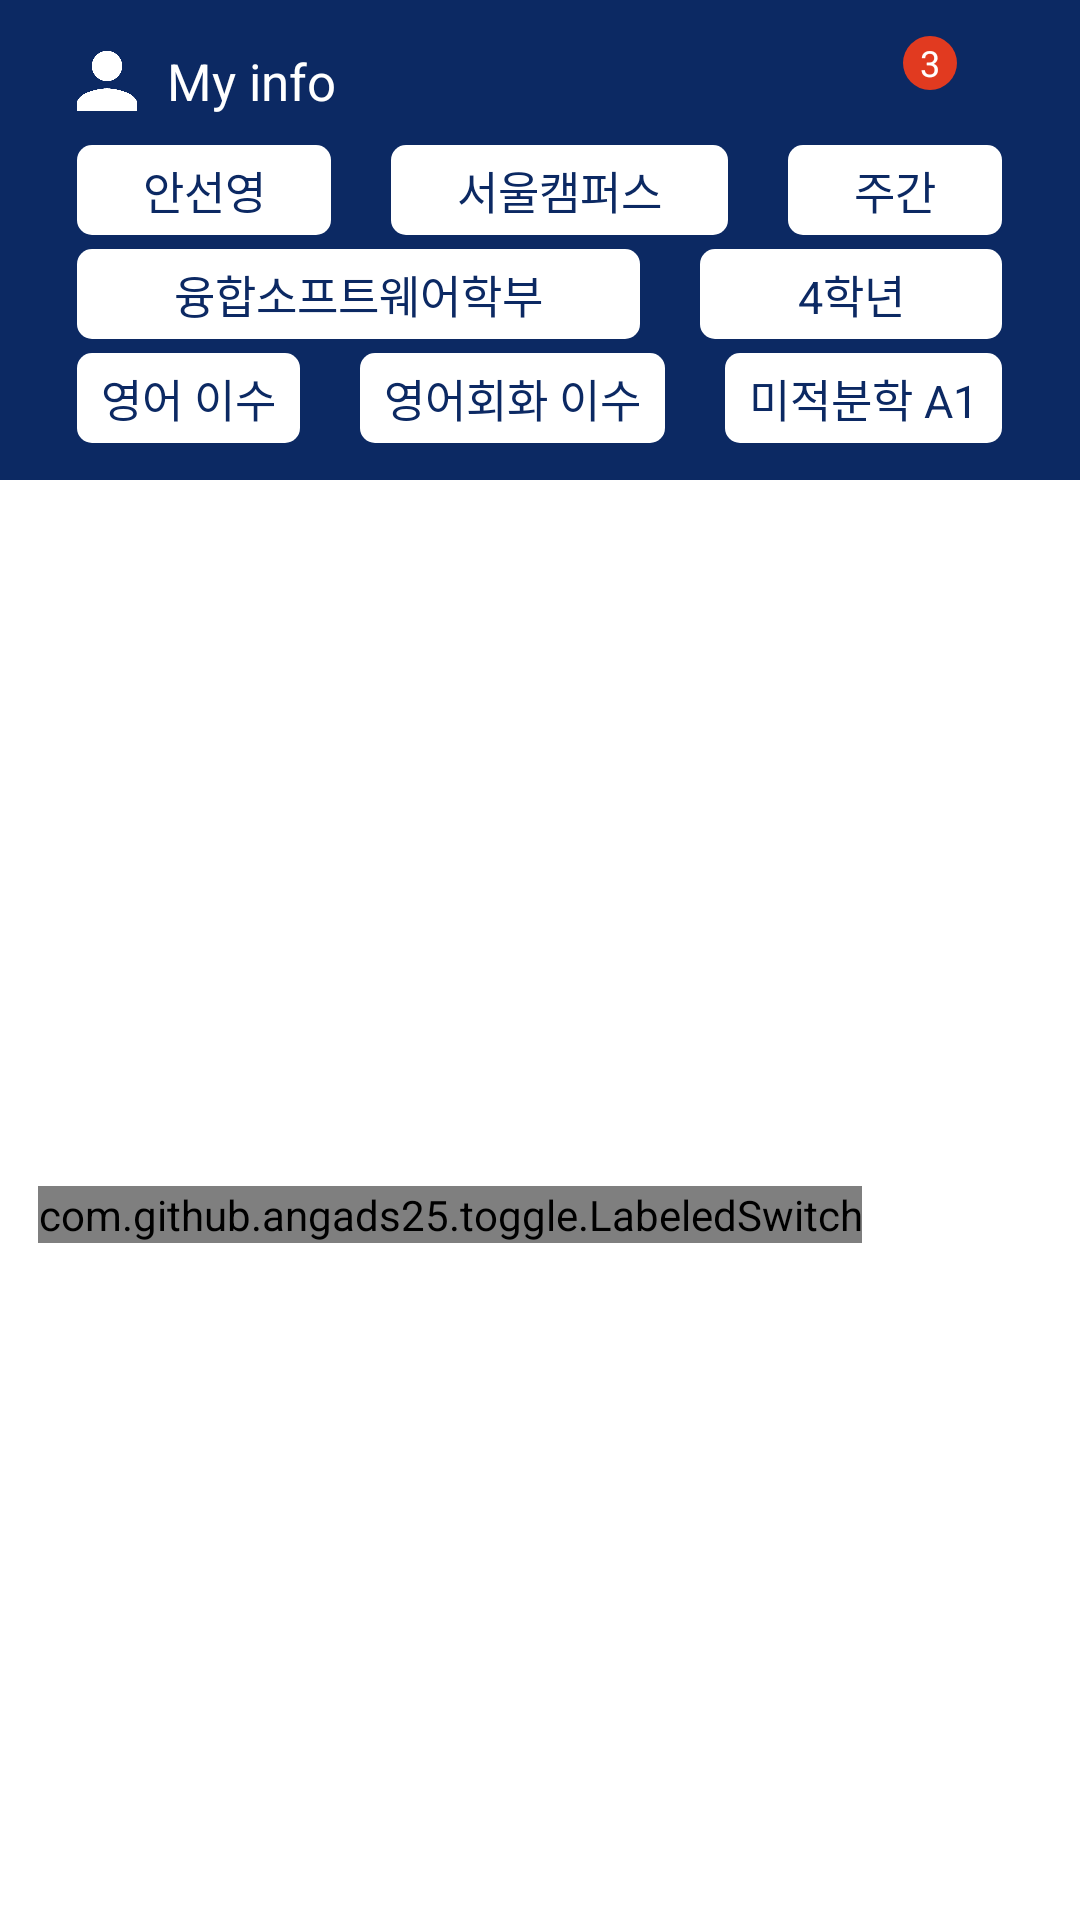

Write the Android layout XML for this screen, with the resource values it uses.
<!-- AndroidManifest.xml: application theme AppTheme -->
<!-- res/layout/fragment_lectures.xml -->
<?xml version="1.0" encoding="utf-8"?>
<LinearLayout xmlns:android="http://schemas.android.com/apk/res/android"
    xmlns:app="http://schemas.android.com/apk/res-auto"
    xmlns:tools="http://schemas.android.com/tools"
    android:layout_width="match_parent"
    android:layout_height="match_parent"
    tools:context=".ui.info.InfoFragment"
    android:orientation="vertical"
    android:background="@color/white">

    <FrameLayout
        android:layout_width="match_parent"
        android:layout_height="0dp"
        android:layout_weight="1">

        <LinearLayout
            android:layout_width="match_parent"
            android:layout_height="match_parent"
            android:background="@color/purple_700"
            android:gravity="center"
            android:padding="10dp">

            <include
                android:id="@+id/user_info"
                layout="@layout/user_info" />

        </LinearLayout>

        <ImageButton
            android:id="@+id/cart_btn"
            android:layout_width="wrap_content"
            android:layout_height="wrap_content"
            android:layout_gravity="end"
            android:layout_marginTop="18dp"
            android:layout_marginRight="50dp"
            android:background="#00000000"
            android:src="@drawable/cart_icon_fit"
            app:tint="@color/white" />



        <TextView
            android:id="@+id/picked_lectures_num_notify"
            android:layout_width="18dp"
            android:layout_height="18dp"
            android:layout_gravity="end"
            android:layout_marginTop="12dp"
            android:layout_marginRight="41dp"
            android:gravity="center"
            android:textSize="12sp"
            android:textColor="@color/white"
            android:background="@drawable/notice_circle_background"
            android:text="3" />


    </FrameLayout>

    <LinearLayout
        android:layout_width="match_parent"
        android:layout_height="0dp"
        android:layout_weight="3"
        android:orientation="vertical">

        <LinearLayout
            android:layout_width="match_parent"
            android:layout_height="wrap_content"
            android:orientation="horizontal"
            android:layout_marginTop="10dp"
            android:gravity="center">

            <com.github.angads25.toggle.LabeledSwitch
                android:id="@+id/campus_label"
                android:layout_width="wrap_content"
                android:layout_height="wrap_content"
                android:layout_marginHorizontal="30dp"
                android:textSize="14sp"
                app:textOn="서울"
                app:textOff="용인"
                app:colorOn="@color/purple_200"
                app:colorBorder="@color/purple_200"
                app:on="true" />

            <com.github.angads25.toggle.LabeledSwitch
                android:id="@+id/campus_time_label"
                android:layout_width="wrap_content"
                android:layout_height="wrap_content"
                android:layout_marginHorizontal="30dp"
                android:textSize="14sp"
                app:textOn="주간"
                app:textOff="야간"
                app:colorOn="@color/purple_200"
                app:colorBorder="@color/purple_200"
                app:on="true" />

        </LinearLayout>

        <androidx.recyclerview.widget.RecyclerView
            android:id="@+id/lectures_uni_type_recyclerview"
            android:layout_width="match_parent"
            android:layout_height="match_parent"
            android:paddingHorizontal="20dp"/>


    </LinearLayout>


</LinearLayout>
<!-- res/layout/user_info.xml (included above) -->
<?xml version="1.0" encoding="utf-8"?>
<LinearLayout xmlns:android="http://schemas.android.com/apk/res/android"
    android:layout_width="wrap_content"
    android:layout_height="match_parent"
    android:layout_gravity="center"
    android:orientation="vertical">

    <TextView
        android:id="@+id/info_user"
        android:text="@string/info_user"
        android:textColor="@color/white"
        android:drawableLeft="@drawable/user_icon_fit"
        android:drawableTint="@color/white"
        android:drawablePadding="10dp"
        android:layout_width="match_parent"
        android:layout_height="0dp"
        android:layout_marginBottom="2dp"
        android:textSize="17sp"
        android:layout_weight="1"
        android:gravity="left|center"/>

    <LinearLayout
        android:layout_width="match_parent"
        android:layout_height="0dp"
        android:layout_weight="1"
        android:layout_marginVertical="0dp"
        android:layout_marginHorizontal="0dp"
        android:orientation="horizontal"
        android:gravity="center">

        <TextView
            android:id="@+id/stu_name"
            android:text="안선영"
            style="@style/infoUserDetails"
            android:paddingVertical="4dp"
            android:paddingHorizontal="8dp"/>
        <TextView
            android:id="@+id/stu_campus"
            android:text="서울캠퍼스"
            style="@style/infoUserDetails"
            android:paddingVertical="4dp"
            android:paddingHorizontal="8dp"
            android:layout_marginHorizontal="20dp"/>
        <TextView
            android:id="@+id/stu_time"
            android:text="주간"
            style="@style/infoUserDetails"
            android:paddingVertical="4dp"
            android:paddingHorizontal="8dp"/>

    </LinearLayout>

    <LinearLayout
        android:layout_width="match_parent"
        android:layout_height="0dp"
        android:layout_weight="1"
        android:layout_marginVertical="0dp"
        android:layout_marginHorizontal="0dp"
        android:orientation="horizontal"
        android:gravity="center">

        <TextView
            android:id="@+id/stu_major"
            android:text="융합소프트웨어학부"
            style="@style/infoUserDetails"
            android:paddingVertical="4dp"
            android:paddingHorizontal="8dp"
            android:layout_marginRight="10dp"/>
        <TextView
            android:id="@+id/stu_grade"
            android:text="4학년"
            style="@style/infoUserDetails"
            android:paddingVertical="4dp"
            android:paddingHorizontal="8dp"
            android:layout_marginLeft="10dp"/>

    </LinearLayout>

    <LinearLayout
        android:layout_width="match_parent"
        android:layout_height="0dp"
        android:layout_weight="1"
        android:layout_marginVertical="0dp"
        android:layout_marginHorizontal="0dp"
        android:orientation="horizontal"
        android:gravity="center">

        <TextView
            android:id="@+id/stu_englishLvl"
            android:text="영어 이수"
            style="@style/infoUserDetails"
            android:paddingVertical="4dp"
            android:paddingHorizontal="8dp"/>
        <TextView
            android:id="@+id/stu_englishConLvl"
            android:text="영어회화 이수"
            style="@style/infoUserDetails"
            android:paddingVertical="4dp"
            android:paddingHorizontal="8dp"
            android:layout_marginHorizontal="20dp"/>
        <TextView
            android:id="@+id/stu_mathLvl"
            android:text="미적분학 A1"
            style="@style/infoUserDetails"
            android:paddingVertical="4dp"
            android:paddingHorizontal="8dp"/>

    </LinearLayout>

</LinearLayout>
<!-- resources referenced by this layout -->
<resources>
  <color name="purple_200">#495f8a</color>
  <color name="purple_700">#0c2963</color>
  <color name="white">#FFFFFFFF</color>
  <!-- drawable cart_icon_fit (drawable) -->
  <layer-list xmlns:android="http://schemas.android.com/apk/res/android">
      <item
          android:width="25dp"
          android:height="25dp"
          android:drawable="@drawable/cart_icon" />
  </layer-list>
  <!-- drawable notice_circle_background (drawable) -->
  <?xml version="1.0" encoding="utf-8"?>
  <shape
      xmlns:android="http://schemas.android.com/apk/res/android"
      android:shape="oval">
  
      <solid android:color="#E13A20" />
      <size android:width="36dp" android:height="36dp" />
      <corners android:radius="5dp" />
  
  </shape>
  <!-- drawable user_icon_fit (drawable) -->
  <layer-list xmlns:android="http://schemas.android.com/apk/res/android">
      <item
          android:width="20dp"
          android:height="20dp"
          android:drawable="@drawable/user_icon" />
  </layer-list>
  <string name="info_user">My info</string>
  <style name="infoUserDetails">
          <item name="android:textColor">@color/purple_700</item>
          <item name="android:layout_width">wrap_content</item>
          <item name="android:layout_height">wrap_content</item>
          <item name="android:background">@drawable/rounded_shadow_layout</item>
          <item name="android:backgroundTint">@color/white</item>
          <item name="android:textSize">15sp</item>
          <item name="android:layout_weight">1</item>
          <item name="android:gravity">center</item>
      </style>
  <style name="AppTheme" parent="Theme.AppCompat.Light.DarkActionBar">
          
          <item name="colorPrimary">@color/purple_700</item>
          <item name="colorPrimaryDark">@color/purple_700</item>
          <item name="colorAccent">@color/teal_700</item>
      </style>
  <!-- drawable user_icon: png bitmap (drawable, 4126 bytes) -->
  <!-- drawable rounded_shadow_layout (drawable) -->
  <?xml version="1.0" encoding="utf-8"?>
  <shape xmlns:android="http://schemas.android.com/apk/res/android"
      android:shape="rectangle">
      <solid android:color="#FFFFFF" />
      <corners
          android:bottomRightRadius="5dp"
          android:bottomLeftRadius="5dp"
          android:topLeftRadius="5dp"
          android:topRightRadius="5dp" />
  </shape>
  <color name="teal_700">#0f86cc</color>
</resources>
